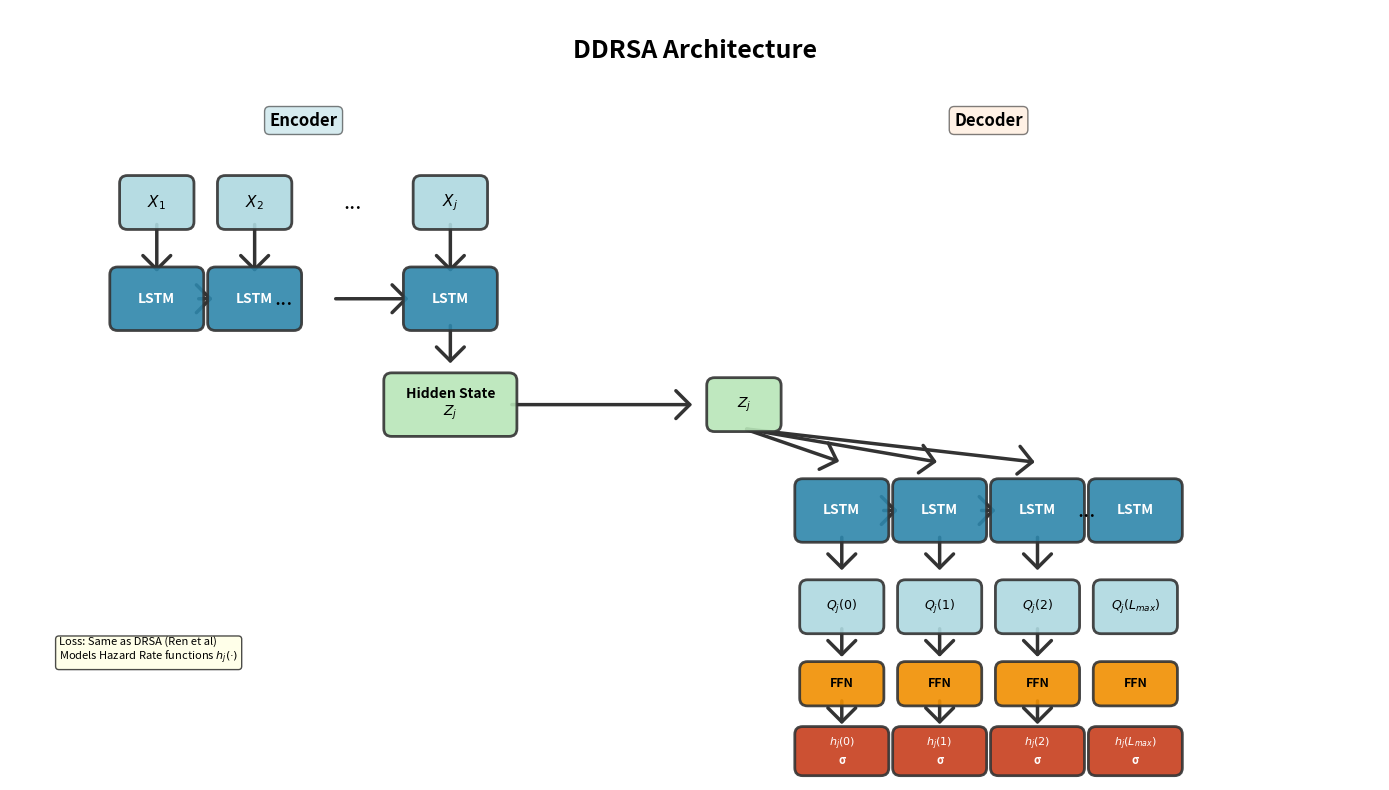
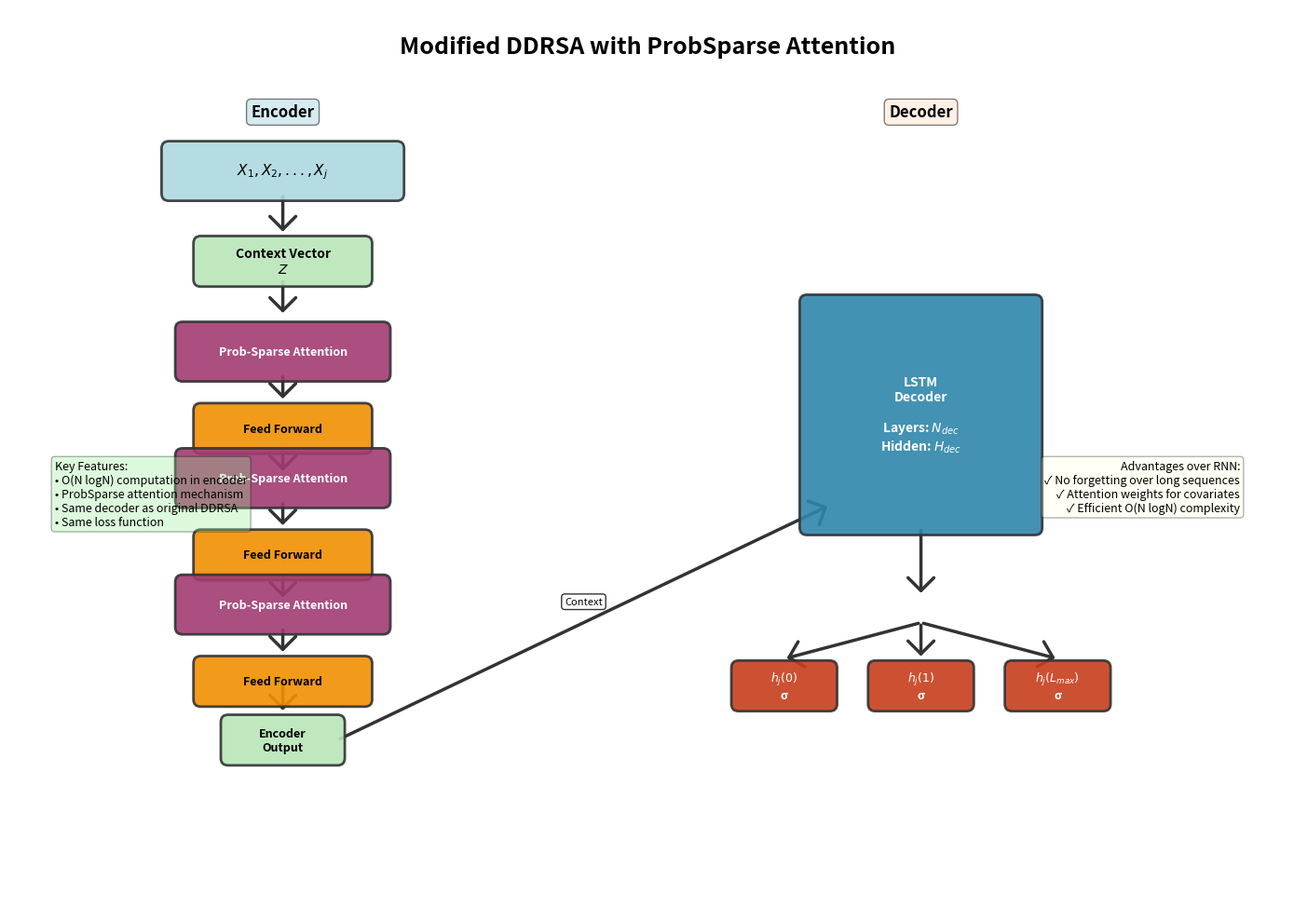
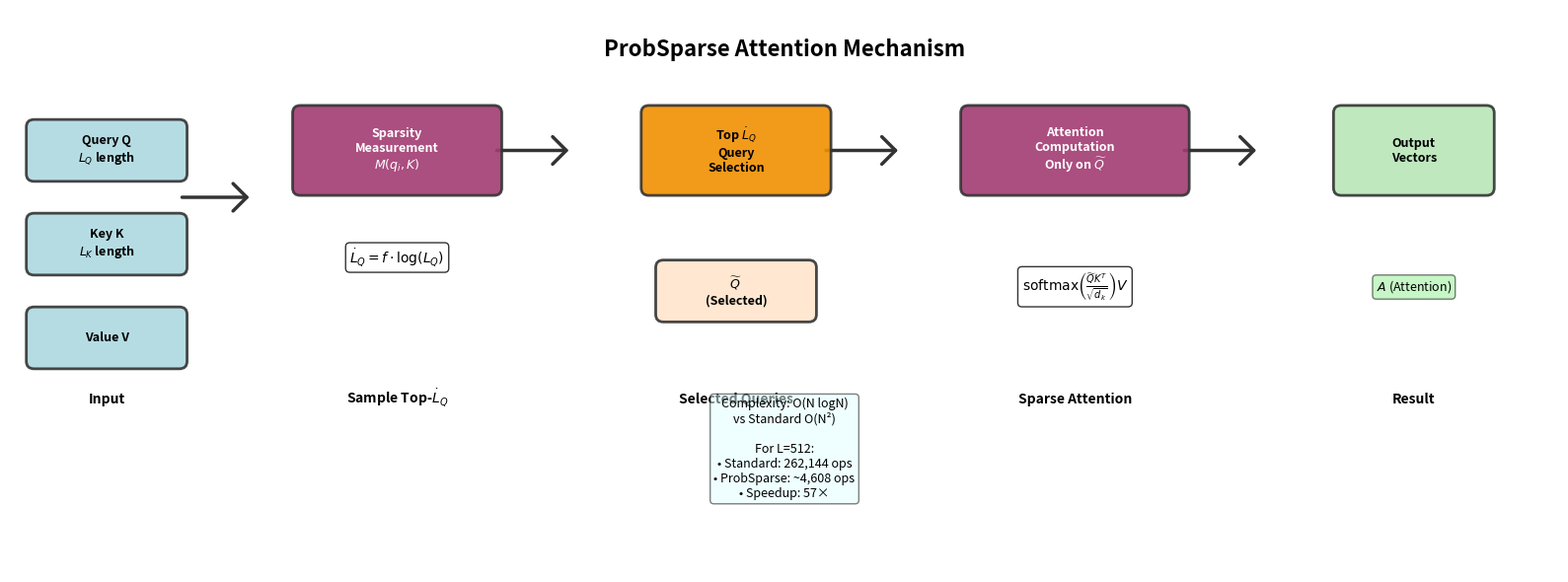

Write Python code to recreate these figures, in order.
"""
Draw Poster-Style Architectural Diagrams for DDRSA Models
Matches the style from the research poster
"""

import matplotlib.pyplot as plt
import matplotlib.patches as mpatches
from matplotlib.patches import FancyBboxPatch, FancyArrowPatch, Rectangle
import numpy as np
import os


# Poster color scheme (matching the original)
COLORS = {
    'lstm': '#2E86AB',        # Blue for LSTM
    'attention': '#A23B72',   # Purple for attention
    'ffn': '#F18F01',         # Orange for FFN
    'decoder': '#C73E1D',     # Red for decoder
    'light_blue': '#AED9E0',  # Light blue background
    'light_green': '#B8E6B8', # Light green
    'light_orange': '#FFE5CC',# Light orange
    'white': '#FFFFFF',       # White
    'arrow': '#333333',       # Dark gray arrows
    'text': '#000000'         # Black text
}


def draw_rounded_box(ax, x, y, width, height, text, color, textsize=10, bold=True):
    """Draw rounded rectangle box with text (poster style)"""
    box = FancyBboxPatch(
        (x - width/2, y - height/2),
        width, height,
        boxstyle="round,pad=0.08",
        linewidth=2,
        edgecolor='#333333',
        facecolor=color,
        alpha=0.9,
        zorder=2
    )
    ax.add_patch(box)

    weight = 'bold' if bold else 'normal'
    ax.text(x, y, text, ha='center', va='center',
            fontsize=textsize, fontweight=weight, zorder=3,
            color='white' if color in [COLORS['lstm'], COLORS['attention'], COLORS['decoder']] else 'black')


def draw_thick_arrow(ax, x1, y1, x2, y2, label=''):
    """Draw thick arrow (poster style)"""
    arrow = FancyArrowPatch(
        (x1, y1), (x2, y2),
        arrowstyle='->,head_width=0.4,head_length=0.4',
        color=COLORS['arrow'],
        linewidth=2.5,
        mutation_scale=25,
        zorder=1
    )
    ax.add_patch(arrow)

    # Add label if provided
    if label:
        mid_x, mid_y = (x1 + x2) / 2, (y1 + y2) / 2
        ax.text(mid_x, mid_y + 0.2, label, ha='center', fontsize=8,
                bbox=dict(boxstyle='round', facecolor='white', alpha=0.8))


def draw_ddrsa_original(output_path='figures/poster_ddrsa_original.png'):
    """Draw original DDRSA architecture (poster style)"""

    fig, ax = plt.subplots(figsize=(14, 8))
    ax.set_xlim(0, 14)
    ax.set_ylim(0, 8)
    ax.axis('off')

    # Title
    ax.text(7, 7.5, 'DDRSA Architecture', fontsize=18, fontweight='bold', ha='center')

    # ===== ENCODER SECTION =====
    ax.text(3, 6.8, 'Encoder', fontsize=12, fontweight='bold', ha='center',
            bbox=dict(boxstyle='round', facecolor=COLORS['light_blue'], alpha=0.5))

    # Input sequence
    for i, x_pos in enumerate([1.5, 2.5, 4.5]):
        label = f'$X_{i+1}$' if i < 2 else '$X_j$'
        draw_rounded_box(ax, x_pos, 6, 0.6, 0.4, label, COLORS['light_blue'], textsize=11)

    # Dots between X2 and Xj
    ax.text(3.5, 6, '...', fontsize=16, ha='center', va='center')

    # LSTM encoder cells
    for i, x_pos in enumerate([1.5, 2.5, 4.5]):
        draw_rounded_box(ax, x_pos, 5, 0.8, 0.5, 'LSTM', COLORS['lstm'], textsize=10)
        # Arrow from input to LSTM
        draw_thick_arrow(ax, x_pos, 5.8, x_pos, 5.25)

    # Connections between LSTM cells
    draw_thick_arrow(ax, 1.9, 5, 2.1, 5)
    ax.text(2.8, 5, '...', fontsize=16, ha='center', va='center')
    draw_thick_arrow(ax, 3.3, 5, 4.1, 5)

    # Hidden state Zj
    draw_thick_arrow(ax, 4.5, 4.75, 4.5, 4.3)
    draw_rounded_box(ax, 4.5, 3.9, 1.2, 0.5, 'Hidden State\n$Z_j$', COLORS['light_green'], textsize=10)

    # ===== DECODER SECTION =====
    ax.text(10, 6.8, 'Decoder', fontsize=12, fontweight='bold', ha='center',
            bbox=dict(boxstyle='round', facecolor=COLORS['light_orange'], alpha=0.5))

    # Context vector replication
    draw_thick_arrow(ax, 5.1, 3.9, 7, 3.9)
    draw_rounded_box(ax, 7.5, 3.9, 0.6, 0.4, '$Z_j$', COLORS['light_green'], textsize=10)

    # LSTM decoder cells (3 shown)
    for i, x_pos in enumerate([8.5, 9.5, 10.5]):
        # Context to each decoder cell
        draw_thick_arrow(ax, 7.5, 3.65, x_pos, 3.3)

        # LSTM decoder
        draw_rounded_box(ax, x_pos, 2.8, 0.8, 0.5, 'LSTM', COLORS['lstm'], textsize=10)

        # Connections
        if i > 0:
            draw_thick_arrow(ax, x_pos - 0.6, 2.8, x_pos - 0.4, 2.8)

        # Output layers
        draw_thick_arrow(ax, x_pos, 2.55, x_pos, 2.15)

        # Q_j outputs
        draw_rounded_box(ax, x_pos, 1.8, 0.7, 0.4, f'$Q_j({i})$', COLORS['light_blue'], textsize=9)

        # FFN
        draw_thick_arrow(ax, x_pos, 1.6, x_pos, 1.25)
        draw_rounded_box(ax, x_pos, 1.0, 0.7, 0.3, 'FFN', COLORS['ffn'], textsize=9)

        # Sigmoid
        draw_thick_arrow(ax, x_pos, 0.85, x_pos, 0.55)
        draw_rounded_box(ax, x_pos, 0.3, 0.8, 0.35, f'$h_j({i})$\nσ', COLORS['decoder'], textsize=8)

    # L_max notation
    draw_rounded_box(ax, 11.5, 2.8, 0.8, 0.5, 'LSTM', COLORS['lstm'], textsize=10)
    draw_rounded_box(ax, 11.5, 1.8, 0.7, 0.4, f'$Q_j(L_{{max}})$', COLORS['light_blue'], textsize=9)
    draw_rounded_box(ax, 11.5, 1.0, 0.7, 0.3, 'FFN', COLORS['ffn'], textsize=9)
    draw_rounded_box(ax, 11.5, 0.3, 0.8, 0.35, f'$h_j(L_{{max}})$\nσ', COLORS['decoder'], textsize=8)

    ax.text(11, 2.8, '...', fontsize=16, ha='center', va='center')

    # Legend
    legend_text = """Loss: Same as DRSA (Ren et al)
Models Hazard Rate functions $h_j(·)$"""
    ax.text(0.5, 1.5, legend_text, fontsize=8, verticalalignment='top',
            bbox=dict(boxstyle='round', facecolor='lightyellow', alpha=0.7))

    plt.tight_layout()
    os.makedirs(os.path.dirname(output_path), exist_ok=True)
    plt.savefig(output_path, dpi=300, bbox_inches='tight', facecolor='white')
    print(f"✓ Saved original DDRSA (poster style) to: {output_path}")
    plt.close()


def draw_ddrsa_probsparse(output_path='figures/poster_ddrsa_probsparse.png'):
    """Draw DDRSA with ProbSparse attention (poster style)"""

    fig, ax = plt.subplots(figsize=(14, 10))
    ax.set_xlim(0, 14)
    ax.set_ylim(0, 10)
    ax.axis('off')

    # Title
    ax.text(7, 9.5, 'Modified DDRSA with ProbSparse Attention', fontsize=18, fontweight='bold', ha='center')

    # ===== ENCODER (PROBSPARSE) =====
    ax.text(3, 8.8, 'Encoder', fontsize=12, fontweight='bold', ha='center',
            bbox=dict(boxstyle='round', facecolor=COLORS['light_blue'], alpha=0.5))

    # Input sequence
    enc_x = 3
    draw_rounded_box(ax, enc_x, 8.2, 2.5, 0.5, '$X_1, X_2, ..., X_j$', COLORS['light_blue'], textsize=11)

    draw_thick_arrow(ax, enc_x, 7.95, enc_x, 7.5)

    # Context Vector
    draw_rounded_box(ax, enc_x, 7.2, 1.8, 0.4, 'Context Vector\n$Z$', COLORS['light_green'], textsize=10)

    draw_thick_arrow(ax, enc_x, 7.0, enc_x, 6.6)

    # ProbSparse Attention layers
    layer_y = [6.2, 4.8, 3.4]
    for i, y in enumerate(layer_y):
        # ProbSparse Attention
        draw_rounded_box(ax, enc_x, y, 2.2, 0.5, 'Prob-Sparse Attention', COLORS['attention'], textsize=9)

        draw_thick_arrow(ax, enc_x, y - 0.25, enc_x, y - 0.55)

        # Feed Forward
        draw_rounded_box(ax, enc_x, y - 0.85, 1.8, 0.4, 'Feed Forward', COLORS['ffn'], textsize=9)

        if i < len(layer_y) - 1:
            draw_thick_arrow(ax, enc_x, y - 1.05, enc_x, y - 1.35)

    # Output to decoder
    draw_thick_arrow(ax, enc_x, 2.55, enc_x, 2.2)
    draw_rounded_box(ax, enc_x, 1.9, 1.2, 0.4, 'Encoder\nOutput', COLORS['light_green'], textsize=9)

    # ===== DECODER (LSTM) =====
    dec_x = 10
    ax.text(dec_x, 8.8, 'Decoder', fontsize=12, fontweight='bold', ha='center',
            bbox=dict(boxstyle='round', facecolor=COLORS['light_orange'], alpha=0.5))

    # LSTM decoder stack
    draw_rounded_box(ax, dec_x, 5.5, 2.5, 2.5, 'LSTM\nDecoder\n\nLayers: $N_{dec}$\nHidden: $H_{dec}$',
                    COLORS['lstm'], textsize=10)

    # Connection from encoder
    draw_thick_arrow(ax, 3.6, 1.9, 9, 4.5, label='Context')

    # Outputs
    draw_thick_arrow(ax, dec_x, 4.25, dec_x, 3.5)

    # Three output branches
    output_positions = [8.5, 10, 11.5]
    output_labels = ['$h_j(0)$', '$h_j(1)$', '$h_j(L_{max})$']

    for pos, label in zip(output_positions, output_labels):
        draw_thick_arrow(ax, dec_x, 3.2, pos, 2.8)
        draw_rounded_box(ax, pos, 2.5, 1.0, 0.4, label + '\nσ', COLORS['decoder'], textsize=9)

    # Key features box
    features_text = """Key Features:
• O(N logN) computation in encoder
• ProbSparse attention mechanism
• Same decoder as original DDRSA
• Same loss function"""

    ax.text(0.5, 5, features_text, fontsize=9, verticalalignment='top',
            bbox=dict(boxstyle='round', facecolor='lightgreen', alpha=0.3))

    # Advantages
    advantages_text = """Advantages over RNN:
✓ No forgetting over long sequences
✓ Attention weights for covariates
✓ Efficient O(N logN) complexity"""

    ax.text(13.5, 5, advantages_text, fontsize=9, verticalalignment='top', ha='right',
            bbox=dict(boxstyle='round', facecolor='lightyellow', alpha=0.3))

    plt.tight_layout()
    os.makedirs(os.path.dirname(output_path), exist_ok=True)
    plt.savefig(output_path, dpi=300, bbox_inches='tight', facecolor='white')
    print(f"✓ Saved ProbSparse DDRSA (poster style) to: {output_path}")
    plt.close()


def draw_probsparse_mechanism(output_path='figures/poster_probsparse_mechanism.png'):
    """Draw ProbSparse 
     mechanism detail (poster style)"""

    fig, ax = plt.subplots(figsize=(16, 6))
    ax.set_xlim(0, 16)
    ax.set_ylim(0, 6)
    ax.axis('off')

    # Title
    ax.text(8, 5.5, 'ProbSparse Attention Mechanism', fontsize=16, fontweight='bold', ha='center')

    # Step 1: Input
    step_x = 1
    draw_rounded_box(ax, step_x, 4.5, 1.5, 0.5, 'Query Q\n$L_Q$ length', COLORS['light_blue'], textsize=9)
    draw_rounded_box(ax, step_x, 3.5, 1.5, 0.5, 'Key K\n$L_K$ length', COLORS['light_blue'], textsize=9)
    draw_rounded_box(ax, step_x, 2.5, 1.5, 0.5, 'Value V', COLORS['light_blue'], textsize=9)

    ax.text(step_x, 1.8, 'Input', fontsize=10, ha='center', fontweight='bold')

    # Arrow
    draw_thick_arrow(ax, step_x + 0.75, 4, step_x + 1.5, 4)

    # Step 2: Sparsity measurement
    step_x = 4
    draw_rounded_box(ax, step_x, 4.5, 2.0, 0.8,
                    'Sparsity\nMeasurement\n$M(q_i, K)$',
                    COLORS['attention'], textsize=9)

    formula = r"$\dot{L}_Q = f \cdot \log(L_Q)$"
    ax.text(step_x, 3.3, formula, fontsize=10, ha='center',
            bbox=dict(boxstyle='round', facecolor='white', alpha=0.8))

    ax.text(step_x, 1.8, 'Sample Top-$\dot{L}_Q$', fontsize=10, ha='center', fontweight='bold')

    # Arrow
    draw_thick_arrow(ax, step_x + 1.0, 4.5, step_x + 1.8, 4.5)

    # Step 3: Query selection
    step_x = 7.5
    draw_rounded_box(ax, step_x, 4.5, 1.8, 0.8,
                    'Top $\dot{L}_Q$\nQuery\nSelection',
                    COLORS['ffn'], textsize=9)

    draw_rounded_box(ax, step_x, 3.0, 1.5, 0.5, '$\widetilde{Q}$\n(Selected)', COLORS['light_orange'], textsize=9)

    ax.text(step_x, 1.8, 'Selected Queries', fontsize=10, ha='center', fontweight='bold')

    # Arrow
    draw_thick_arrow(ax, step_x + 0.9, 4.5, step_x + 1.7, 4.5)

    # Step 4: Attention computation
    step_x = 11
    draw_rounded_box(ax, step_x, 4.5, 2.2, 0.8,
                    'Attention\nComputation\nOnly on $\widetilde{Q}$',
                    COLORS['attention'], textsize=9)

    formula2 = r"$\text{softmax}\left(\frac{\widetilde{Q}K^T}{\sqrt{d_k}}\right)V$"
    ax.text(step_x, 3.0, formula2, fontsize=10, ha='center',
            bbox=dict(boxstyle='round', facecolor='white', alpha=0.8))

    ax.text(step_x, 1.8, 'Sparse Attention', fontsize=10, ha='center', fontweight='bold')

    # Arrow
    draw_thick_arrow(ax, step_x + 1.1, 4.5, step_x + 1.9, 4.5)

    # Step 5: Output
    step_x = 14.5
    draw_rounded_box(ax, step_x, 4.5, 1.5, 0.8,
                    'Output\nVectors',
                    COLORS['light_green'], textsize=9)

    ax.text(step_x, 3.0, '$A$ (Attention)', fontsize=9, ha='center',
            bbox=dict(boxstyle='round', facecolor='lightgreen', alpha=0.5))

    ax.text(step_x, 1.8, 'Result', fontsize=10, ha='center', fontweight='bold')

    # Complexity note
    complexity_text = """Complexity: O(N logN)
vs Standard O(N²)

For L=512:
• Standard: 262,144 ops
• ProbSparse: ~4,608 ops
• Speedup: 57×"""

    ax.text(8, 0.8, complexity_text, fontsize=9, ha='center',
            bbox=dict(boxstyle='round', facecolor='lightcyan', alpha=0.5))

    plt.tight_layout()
    os.makedirs(os.path.dirname(output_path), exist_ok=True)
    plt.savefig(output_path, dpi=300, bbox_inches='tight', facecolor='white')
    print(f"✓ Saved ProbSparse mechanism (poster style) to: {output_path}")
    plt.close()


def draw_all_poster_diagrams():
    """Draw all poster-style diagrams"""

    print("\n" + "="*80)
    print("DRAWING POSTER-STYLE ARCHITECTURAL DIAGRAMS")
    print("="*80 + "\n")

    os.makedirs('figures', exist_ok=True)

    print("Drawing diagrams in poster style...\n")
    draw_ddrsa_original()
    draw_ddrsa_probsparse()
    draw_probsparse_mechanism()

    print("\n" + "="*80)
    print("✓ ALL POSTER-STYLE DIAGRAMS COMPLETE")
    print("="*80)
    print(f"\nDiagrams saved to: {os.path.abspath('figures')}/")
    print("  - poster_ddrsa_original.png      (Original DDRSA)")
    print("  - poster_ddrsa_probsparse.png    (Modified DDRSA)")
    print("  - poster_probsparse_mechanism.png (Attention Detail)")
    print("\nAll diagrams match the poster style!")
    print("="*80 + "\n")


if __name__ == '__main__':
    draw_all_poster_diagrams()
